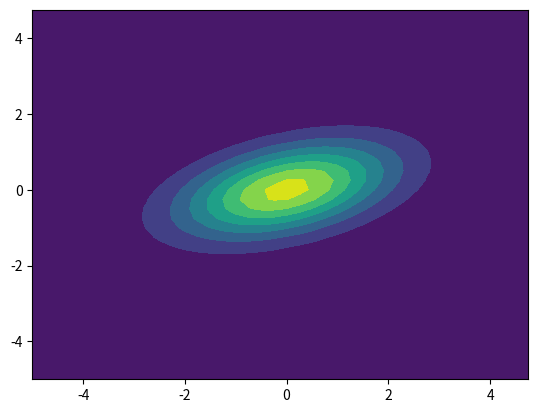
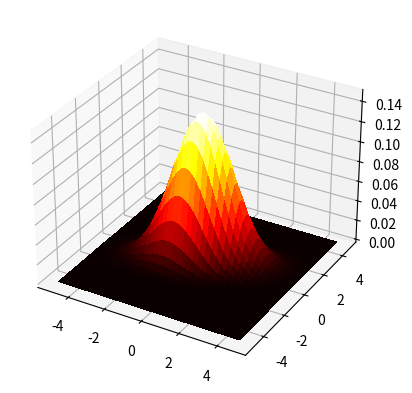

The matplotlib source for these figures, in order:
#!/Users/<user>/anaconda/bin/python

from scipy.stats import multivariate_normal
import numpy as np
from mpl_toolkits.mplot3d import Axes3D
import matplotlib.pyplot as plt
import scipy.linalg as lg


path="gaussian"
Cov=np.matrix([[2,0.5],[0.5,0.7]])

tauz=Cov[0,0]-Cov[1,1]+2j*Cov[1,0]
sigmaz=Cov[0,0]+Cov[1,1]

lambda1=(sigmaz+np.abs(tauz))/2
lambda2=(sigmaz-np.abs(tauz))/2
alpha=np.angle(tauz)/2

e1=np.array([np.cos(alpha),np.sin(alpha)])
e2=np.array([-np.sin(alpha),np.cos(alpha)])

x, y = np.mgrid[-5:5:.25, -5:5:.25]
pos = np.empty(x.shape + (2,))
pos[:, :, 0] = x; pos[:, :, 1] = y
rv = multivariate_normal([0,0],Cov)
z= rv.pdf(pos)

plt.contourf(x, y,z)

fig = plt.figure()
ax = fig.add_subplot(111, projection='3d')
ax.plot_surface(x,y, rv.pdf(pos),cmap='hot', rstride=1, cstride=1,linewidth=0, antialiased=False)
data=np.transpose([np.ravel(x),np.ravel(y),np.ravel(z)])
np.savetxt("2D_gaussian.csv", data, delimiter=",")   #export file


plt.show()


